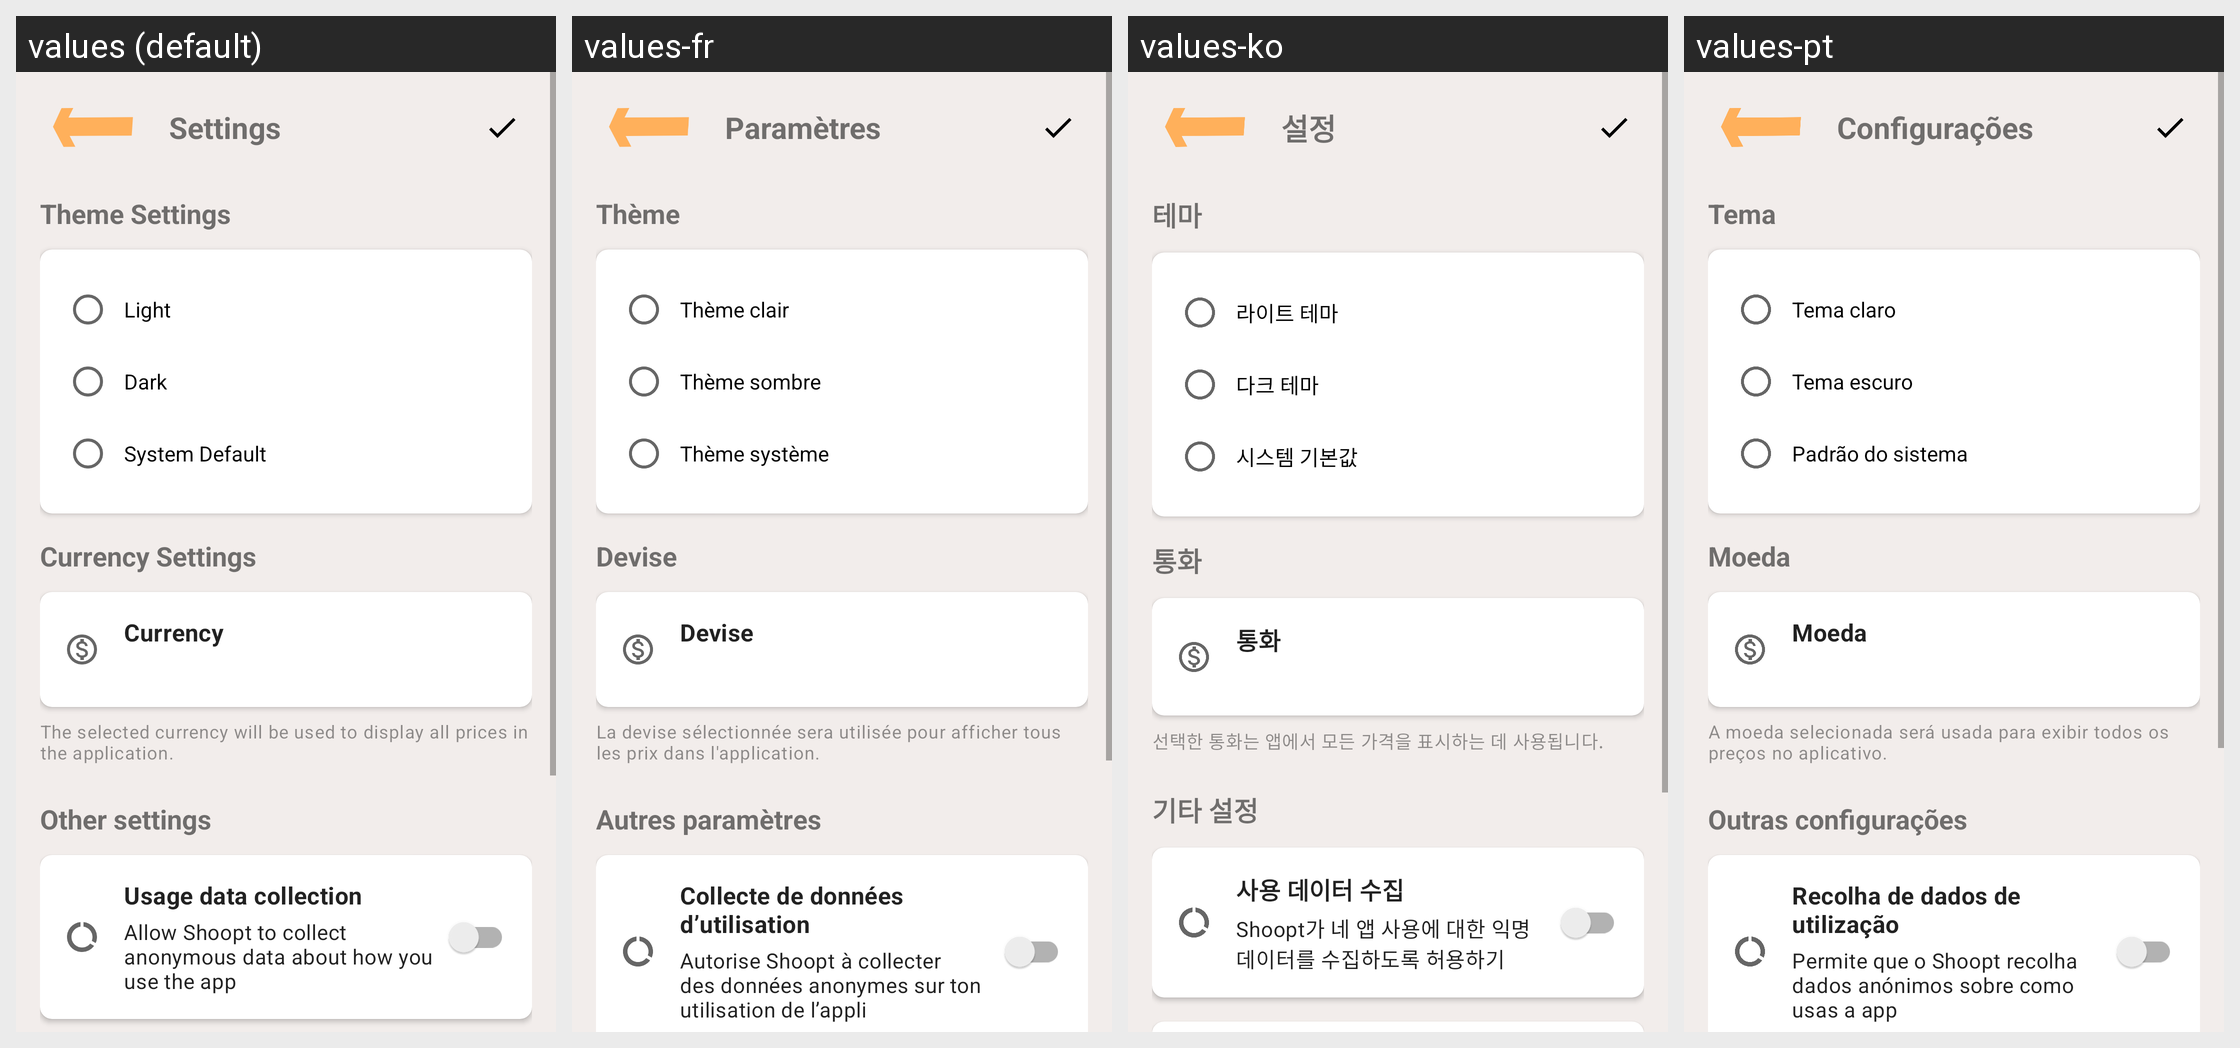

Here is an Android app screen in its default locale and in the app's own translations. Write out the translated-string differences for the strings that appear on this screen.
Android screen res/layout/activity_settings.xml rendered under 4 locales, left to right: values (default), values-fr, values-ko, values-pt. Device: Nexus 5 (rendered at 1080×1920; each locale shown at half size, 540×960, under a caption strip naming it); theme Theme.Shoopt.
Other locales in the repository, not shown: values-ar, values-bn, values-de, values-el, values-es, values-hi, values-it, values-ja, values-jv, values-mr, values-pa, values-pl, values-ro, values-ru, values-sv, values-ta, values-te, values-tr, values-vi, values-zh.
Strings drawn on this screen, with the default value and each locale's value (text and hints the layout hard-codes, and strings that could not be matched under every locale, appear in the picture but are not listed):

settings
  values: Settings
  values-fr: Paramètres
  values-ko: 설정
  values-pt: Configurações

theme_settings
  values: Theme Settings
  values-fr: Thème
  values-ko: 테마
  values-pt: Tema

theme_light
  values: Light
  values-fr: Thème clair
  values-ko: 라이트 테마
  values-pt: Tema claro

theme_dark
  values: Dark
  values-fr: Thème sombre
  values-ko: 다크 테마
  values-pt: Tema escuro

theme_system
  values: System Default
  values-fr: Thème système
  values-ko: 시스템 기본값
  values-pt: Padrão do sistema

currency_settings
  values: Currency Settings
  values-fr: Devise
  values-ko: 통화
  values-pt: Moeda

currency
  values: Currency
  values-fr: Devise
  values-ko: 통화
  values-pt: Moeda

currency_selection_info
  values: The selected currency will be used to display all prices in the application.
  values-fr: La devise sélectionnée sera utilisée pour afficher tous les prix dans l'application.
  values-ko: 선택한 통화는 앱에서 모든 가격을 표시하는 데 사용됩니다.
  values-pt: A moeda selecionada será usada para exibir todos os preços no aplicativo.

other_settings
  values: Other settings
  values-fr: Autres paramètres
  values-ko: 기타 설정
  values-pt: Outras configurações

settings_analytics_title
  values: Usage data collection
  values-fr: Collecte de données d’utilisation
  values-ko: 사용 데이터 수집
  values-pt: Recolha de dados de utilização

settings_analytics_summary
  values: Allow Shoopt to collect anonymous data about how you use the app
  values-fr: Autorise Shoopt à collecter des données anonymes sur ton utilisation de l’appli
  values-ko: Shoopt가 네 앱 사용에 대한 익명 데이터를 수집하도록 허용하기
  values-pt: Permite que o Shoopt recolha dados anónimos sobre como usas a app
